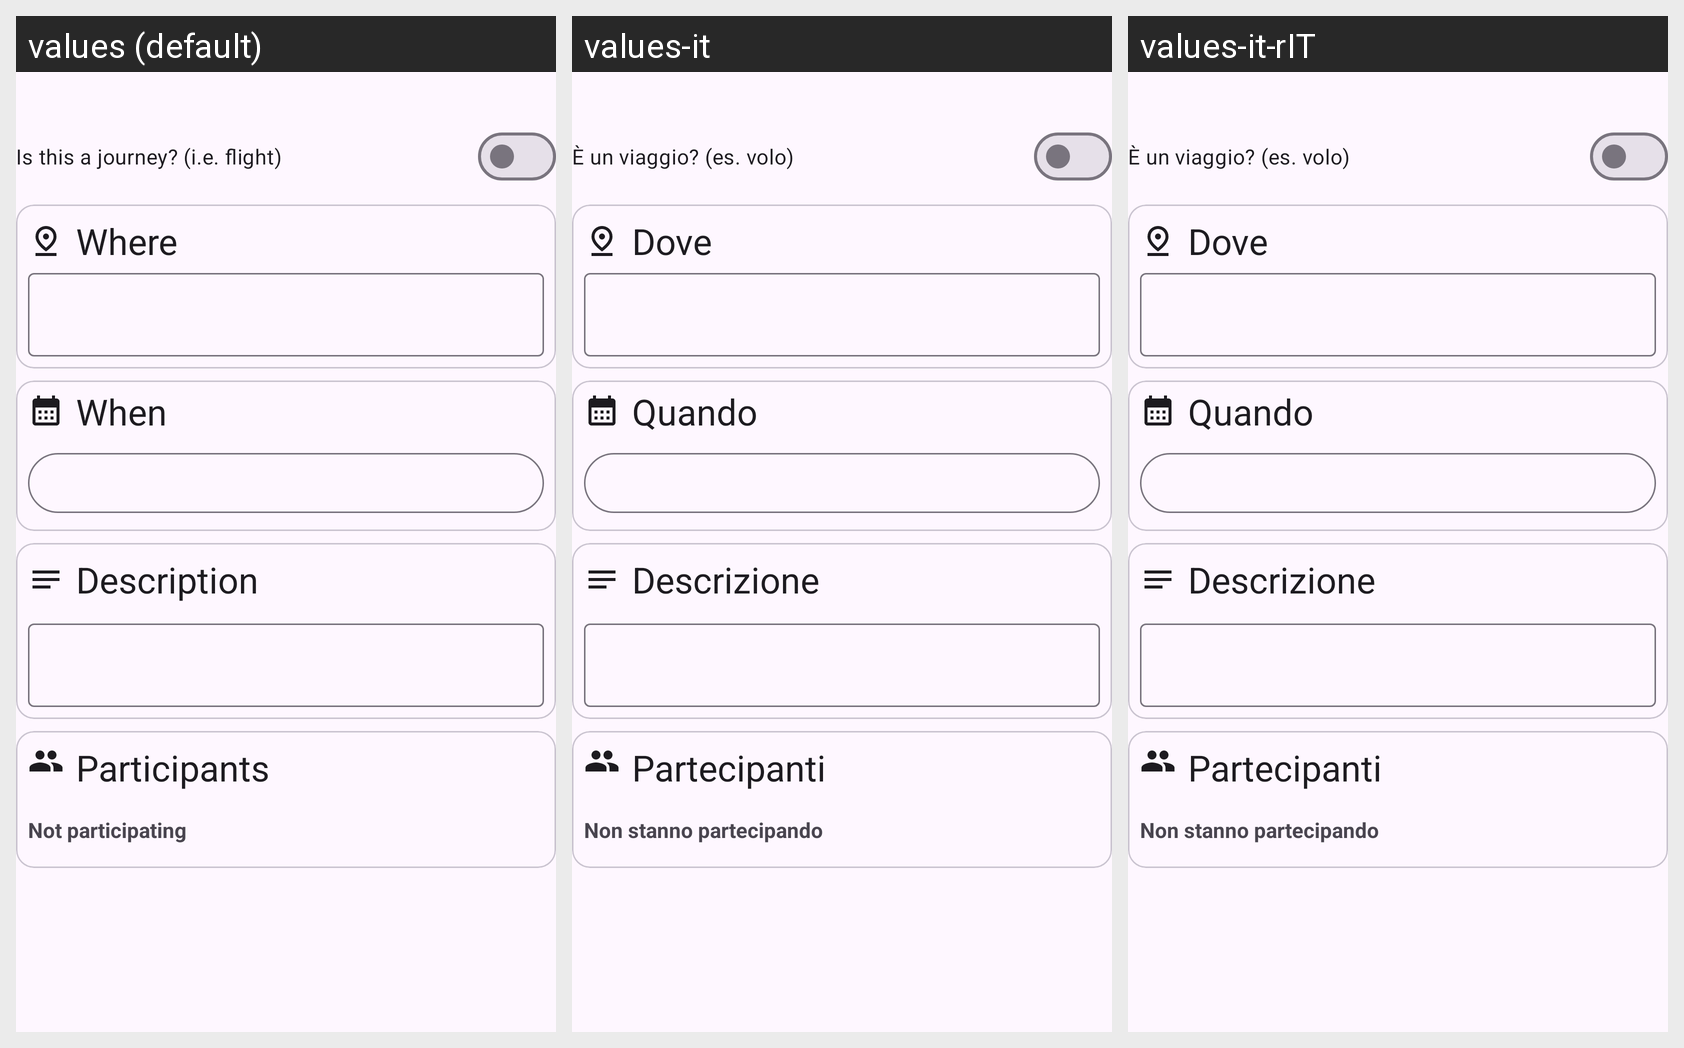

Here is an Android app screen in its default locale and in the app's own translations. Write out the translated-string differences for the strings that appear on this screen.
Android screen res/layout/fragment_activity_new.xml rendered under 3 locales, left to right: values (default), values-it, values-it-rIT. Device: Nexus 5 (rendered at 1080×1920; each locale shown at half size, 540×960, under a caption strip naming it); theme Theme.Onetwotrip.
Strings drawn on this screen, with the default value and each locale's value (text and hints the layout hard-codes, and strings that could not be matched under every locale, appear in the picture but are not listed):

activity_new_moving
  values: Is this a journey? (i.e. flight)
  values-it: È un viaggio? (es. volo)
  values-it-rIT: È un viaggio? (es. volo)  [from values-it]

activity_where_title
  values: Where
  values-it: Dove
  values-it-rIT: Dove  [from values-it]

activity_when_title
  values: When
  values-it: Quando
  values-it-rIT: Quando  [from values-it]

activity_descr_title
  values: Description
  values-it: Descrizione
  values-it-rIT: Descrizione  [from values-it]

activity_participant_title
  values: Participants
  values-it: Partecipanti
  values-it-rIT: Partecipanti  [from values-it]

activity_not_participants
  values: Not participating
  values-it: Non stanno partecipando
  values-it-rIT: Non stanno partecipando  [from values-it]
